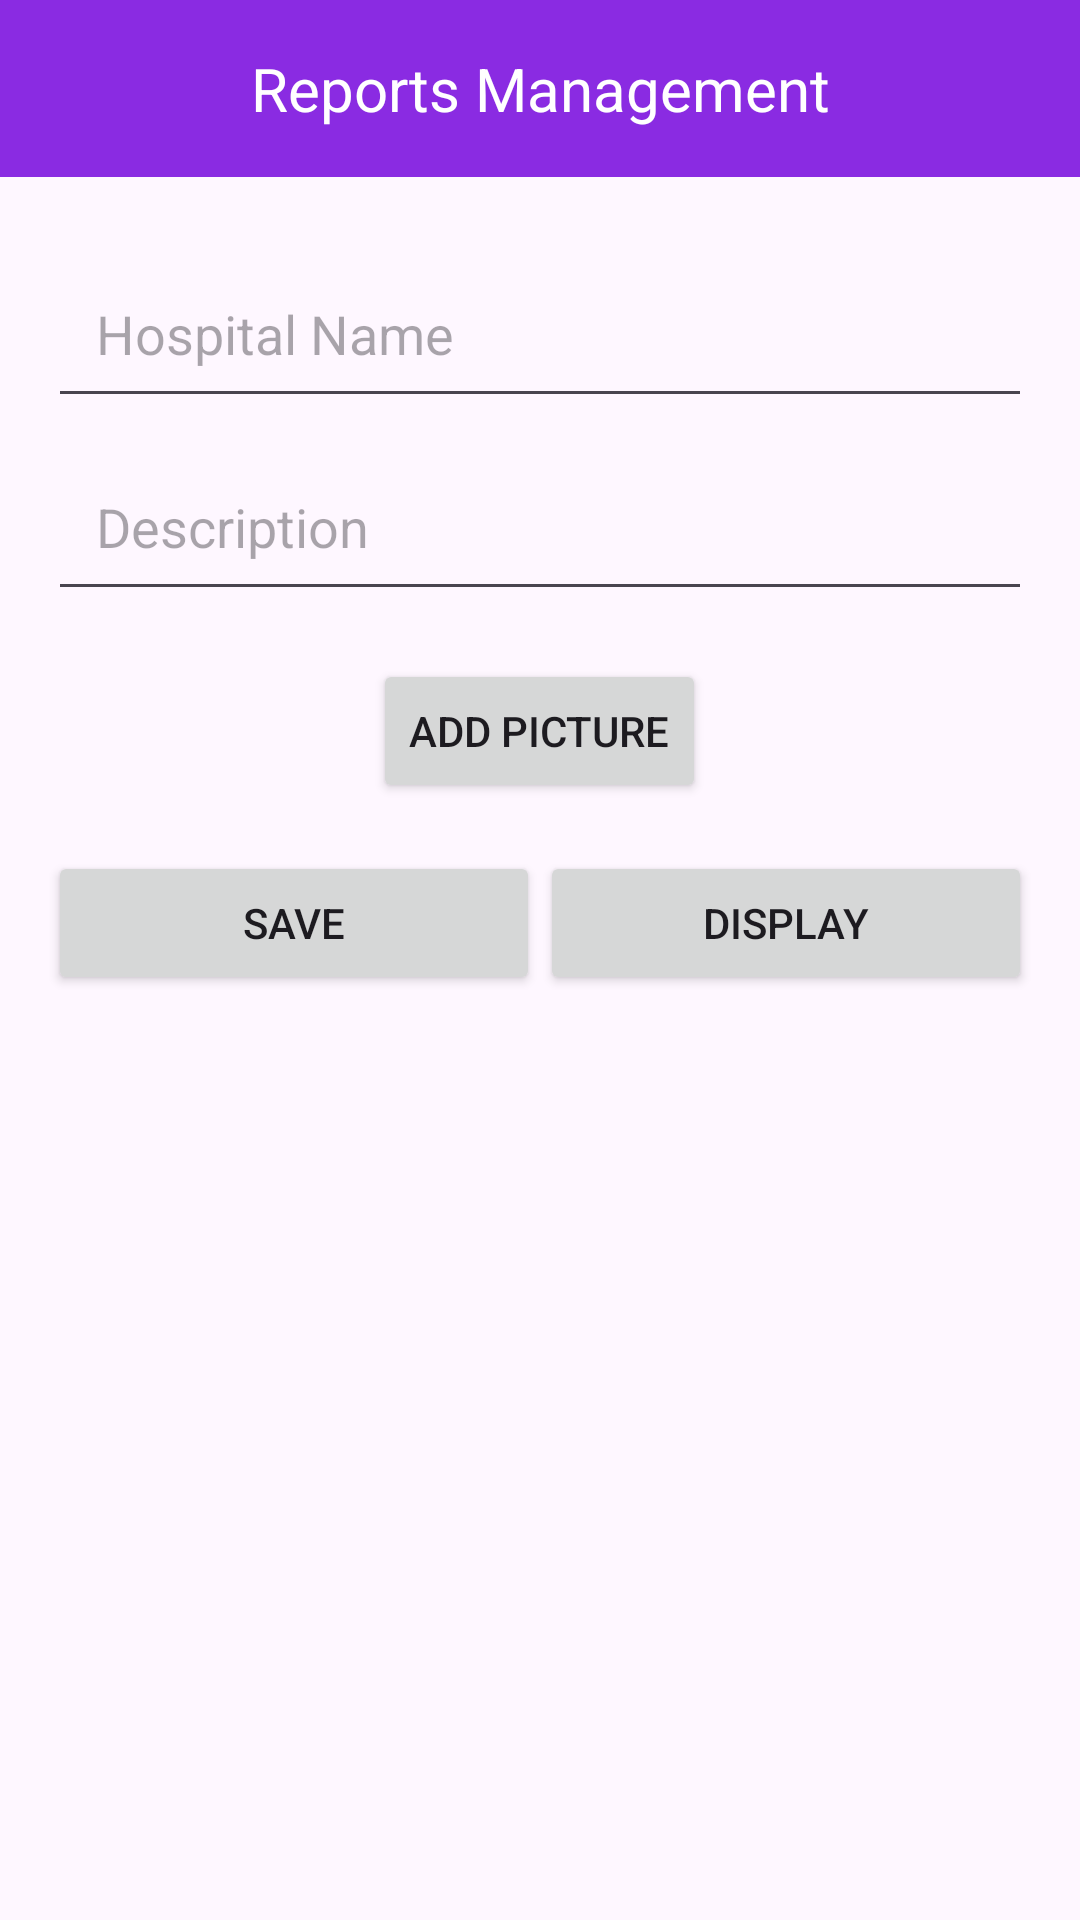

Here is an Android app screen rendered from its layout file. Give the layout XML and the strings, colors and styles it references.
<!-- AndroidManifest.xml: application theme Theme.EnhancedAging -->
<!-- res/layout/activity_reports_med.xml -->
<?xml version="1.0" encoding="utf-8"?>
<RelativeLayout xmlns:android="http://schemas.android.com/apk/res/android"
    xmlns:app="http://schemas.android.com/apk/res-auto"
    android:layout_width="match_parent"
    android:layout_height="match_parent">

    
    <TextView
        android:id="@+id/topBarText"
        android:layout_width="match_parent"
        android:layout_height="wrap_content"
        android:background="#8A2BE2"
        android:text="Reports Management"
        android:textAlignment="center"
        android:textColor="@android:color/white"
        android:textSize="20sp"
        android:padding="16dp"/>

    
    <ScrollView
        android:layout_width="match_parent"
        android:layout_height="wrap_content"
        android:layout_below="@id/topBarText"
        android:fillViewport="true">

        <LinearLayout
            android:layout_width="match_parent"
            android:layout_height="wrap_content"
            android:orientation="vertical"
            android:padding="16dp">

            <EditText
                android:id="@+id/hospitalNameEditText"
                android:layout_width="match_parent"
                android:layout_height="wrap_content"
                android:hint="Hospital Name"
                android:layout_marginTop="8dp"
                android:padding="16dp"/>

            <EditText
                android:id="@+id/descriptionEditText"
                android:layout_width="match_parent"
                android:layout_height="wrap_content"
                android:hint="Description"
                android:layout_marginTop="8dp"
                android:padding="16dp"/>

            <Button
                android:id="@+id/addPictureButton"
                android:layout_width="wrap_content"
                android:layout_height="wrap_content"
                android:text="Add Picture"
                android:layout_gravity="center_horizontal"
                android:layout_marginTop="16dp"/>

            <LinearLayout
                android:id="@+id/buttonLayout"
                android:layout_width="match_parent"
                android:layout_height="wrap_content"
                android:orientation="horizontal"
                android:layout_marginTop="16dp">

                <Button
                    android:id="@+id/saveButton"
                    android:layout_width="0dp"
                    android:layout_height="wrap_content"
                    android:layout_weight="1"
                    android:text="Save"/>

                <Button
                    android:id="@+id/displayButton"
                    android:layout_width="0dp"
                    android:layout_height="wrap_content"
                    android:layout_weight="1"
                    android:text="Display"/>
            </LinearLayout>

        </LinearLayout>
    </ScrollView>

    
    <androidx.recyclerview.widget.RecyclerView
        android:id="@+id/reportsRecyclerView"
        android:layout_width="match_parent"
        android:layout_height="wrap_content"
        android:layout_below="@+id/buttonLayout"
        android:layout_marginTop="16dp"/>

</RelativeLayout>
<!-- resources referenced by this layout -->
<resources>
  <style name="Theme.EnhancedAging" parent="Base.Theme.EnhancedAging" />
  <style name="Base.Theme.EnhancedAging" parent="Theme.Material3.DayNight.NoActionBar">
          
          
      </style>
</resources>
